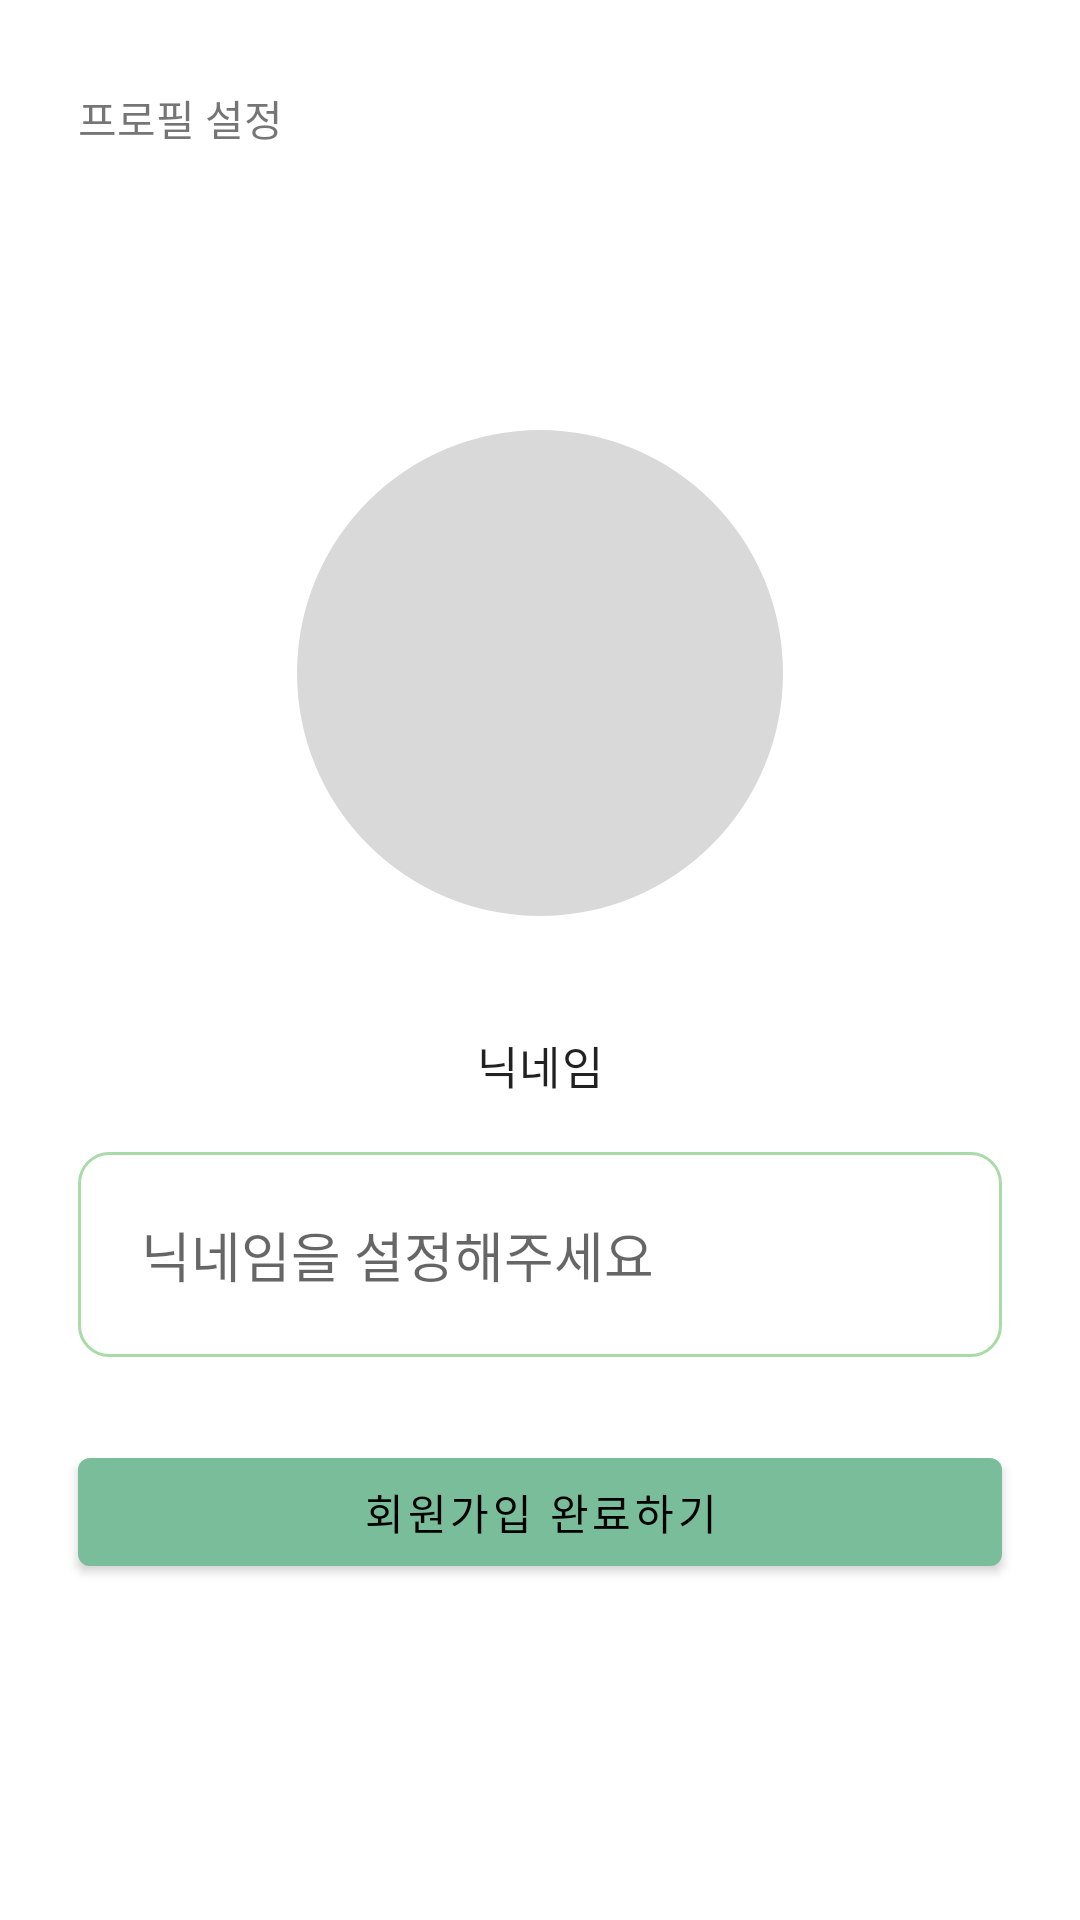

Produce the Android XML layout that renders to this screen, including the resource entries it uses.
<!-- AndroidManifest.xml: application theme Theme.GreenMate -->
<!-- res/layout/fragment_register_profile.xml -->
<?xml version="1.0" encoding="utf-8"?>
<androidx.constraintlayout.widget.ConstraintLayout xmlns:android="http://schemas.android.com/apk/res/android"
    xmlns:app="http://schemas.android.com/apk/res-auto"
    xmlns:tools="http://schemas.android.com/tools"
    android:layout_width="match_parent"
    android:layout_height="match_parent"
    tools:context=".ui.login.RegisterProfileFragment">

    <TextView
        android:id="@+id/profileTextView"
        style="@style/Style.GreenMate.Text.Medium.Bold"
        android:layout_width="wrap_content"
        android:layout_height="wrap_content"
        android:layout_marginStart="@dimen/login_activity_padding"
        android:layout_marginTop="29dp"
        android:text="프로필 설정"
        app:layout_constraintStart_toStartOf="parent"
        app:layout_constraintTop_toTopOf="parent" />

    <ImageView
        android:id="@+id/profileImageView"
        android:layout_width="0dp"
        android:layout_height="0dp"
        android:background="@drawable/background_circle_img"
        app:layout_constraintBottom_toBottomOf="parent"
        app:layout_constraintDimensionRatio="1:1"
        app:layout_constraintEnd_toEndOf="parent"
        app:layout_constraintStart_toStartOf="parent"
        app:layout_constraintTop_toTopOf="parent"
        app:layout_constraintVertical_bias="0.3"
        app:layout_constraintWidth_percent="0.45" />

    <TextView
        android:id="@+id/nicknameTextView"
        style="@style/Style.GreenMate.Text.Body"
        android:layout_width="wrap_content"
        android:layout_height="wrap_content"
        android:layout_marginTop="39dp"
        android:text="닉네임"
        app:layout_constraintEnd_toEndOf="parent"
        app:layout_constraintStart_toStartOf="parent"
        app:layout_constraintTop_toBottomOf="@id/profileImageView" />

    <com.google.android.material.textfield.TextInputEditText
        android:id="@+id/authEditText"
        android:layout_width="0dp"
        android:layout_height="wrap_content"
        android:layout_marginHorizontal="@dimen/login_activity_padding"
        android:layout_marginTop="18dp"
        android:background="@drawable/background_round_view_border"
        android:hint="닉네임을 설정해주세요"
        android:padding="21dp"
        app:layout_constraintEnd_toEndOf="parent"
        app:layout_constraintStart_toStartOf="parent"
        app:layout_constraintTop_toBottomOf="@id/nicknameTextView" />

    <com.google.android.material.button.MaterialButton
        android:id="@+id/registerDoneButton"
        android:layout_width="0dp"
        android:layout_height="wrap_content"
        android:layout_marginHorizontal="@dimen/login_activity_padding"
        android:layout_marginBottom="112dp"
        android:text="회원가입 완료하기"
        app:layout_constraintBottom_toBottomOf="parent"
        app:layout_constraintEnd_toEndOf="parent"
        app:layout_constraintStart_toStartOf="parent" />

</androidx.constraintlayout.widget.ConstraintLayout>
<!-- resources referenced by this layout -->
<resources>
  <dimen name="login_activity_padding">26dp</dimen>
  <!-- drawable background_circle_img (drawable-v24) -->
  <?xml version="1.0" encoding="utf-8"?>
  <shape xmlns:android="http://schemas.android.com/apk/res/android"
      android:shape="oval">
  
      <solid android:color="@color/disabled_color" />
  
  </shape>
  <!-- drawable background_round_view_border (drawable) -->
  <?xml version="1.0" encoding="utf-8"?>
  <shape xmlns:android="http://schemas.android.com/apk/res/android"
      android:shape="rectangle">
  
      <corners android:radius="@dimen/card_radius" />
  
      <solid android:color="@android:color/transparent" />
  
      <stroke
          android:color="@color/secondary_color"
          android:width="1dp"/>
  
  </shape>
  <style name="Style.GreenMate.Text.Body">
          <item name="android:textSize">15sp</item>
      </style>
  <style name="Theme.GreenMate" parent="Theme.MaterialComponents.DayNight.NoActionBar">
          
          <item name="colorPrimary">@color/primary_color</item>
          <item name="colorPrimaryVariant">@color/secondary_color</item>
          <item name="colorOnPrimary">@color/black</item>
          
          <item name="colorSecondary">@color/primary_color</item>
          <item name="colorSecondaryVariant">@color/secondary_color</item>
          <item name="colorOnSecondary">@color/black</item>
          
          <item name="android:statusBarColor">@color/background_color</item>
          <item name="android:windowLightStatusBar" tools:targetApi="m">true</item>
  
          <item name="android:includeFontPadding">false</item>
  
          <item name="materialAlertDialogTheme">@style/ThemeOverlay.GreenMate.MaterialAlertDialog
          </item>
      </style>
  <color name="disabled_color">#FFD9D9D9</color>
  <dimen name="card_radius">10dp</dimen>
  <color name="secondary_color">#FFA8DBA8</color>
  <color name="primary_color">#FF79BD9A</color>
  <color name="black">#FF000000</color>
  <color name="background_color">#FFFFFEFB</color>
  <style name="ThemeOverlay.GreenMate.MaterialAlertDialog" parent="ThemeOverlay.MaterialComponents.MaterialAlertDialog">
          <item name="alertDialogStyle">@style/MaterialAlertDialog.GreenMate</item>
      </style>
  <style name="MaterialAlertDialog.GreenMate" parent="MaterialAlertDialog.MaterialComponents">
          <item name="shapeAppearance">@style/ShapeAppearance.GreenMate.MediumComponent</item>
      </style>
  <style name="ShapeAppearance.GreenMate.MediumComponent" parent="ShapeAppearance.MaterialComponents.MediumComponent">
          <item name="cornerFamily">rounded</item>
          <item name="cornerSize">16dp</item>
      </style>
</resources>
